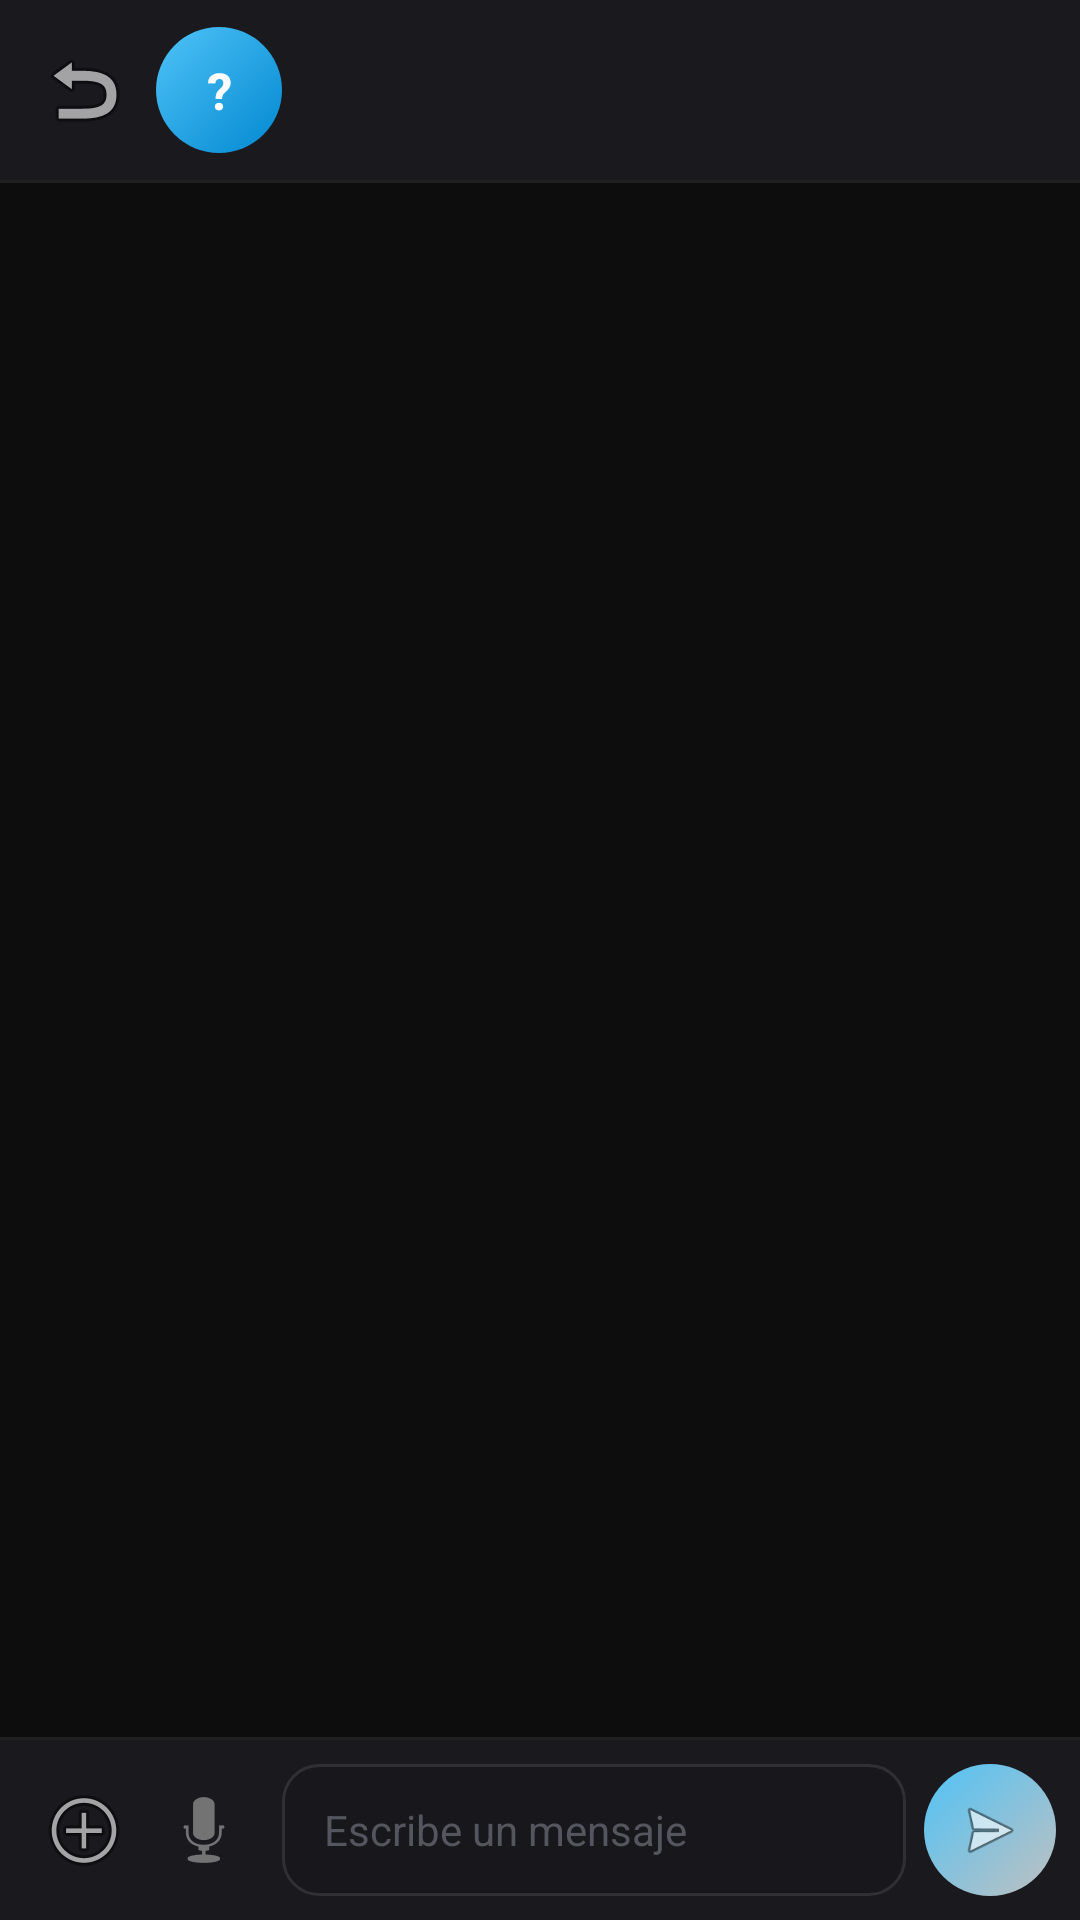

Here is an Android app screen rendered from its layout file. Give the layout XML and the strings, colors and styles it references.
<!-- AndroidManifest.xml: application theme Theme.Mensajes -->
<!-- res/layout/activity_chat.xml -->
<?xml version="1.0" encoding="utf-8"?>
<LinearLayout xmlns:android="http://schemas.android.com/apk/res/android"
    android:layout_width="match_parent"
    android:layout_height="match_parent"
    android:background="@color/negro"
    android:orientation="vertical">

    
    <LinearLayout
        android:layout_width="match_parent"
        android:layout_height="60dp"
        android:background="@color/negro_suave"
        android:gravity="center_vertical"
        android:paddingHorizontal="8dp"
        android:orientation="horizontal">

        <ImageButton
            android:id="@+id/btnBack"
            android:layout_width="40dp"
            android:layout_height="40dp"
            android:background="?attr/selectableItemBackgroundBorderless"
            android:src="@android:drawable/ic_menu_revert"
            android:contentDescription="Volver"
            android:scaleType="centerInside" />

        <FrameLayout
            android:layout_width="42dp"
            android:layout_height="42dp"
            android:layout_marginStart="4dp">
            <TextView
                android:id="@+id/tvHeaderInitial"
                android:layout_width="42dp"
                android:layout_height="42dp"
                android:background="@drawable/bg_avatar_circle"
                android:gravity="center"
                android:textColor="@color/white"
                android:textSize="17sp"
                android:textStyle="bold"
                android:text="?" />
            <ImageView
                android:id="@+id/ivHeaderAvatar"
                android:layout_width="42dp"
                android:layout_height="42dp"
                android:visibility="gone"
                android:scaleType="centerCrop" />
            <View
                android:id="@+id/dotOnline"
                android:layout_width="12dp"
                android:layout_height="12dp"
                android:layout_gravity="end|bottom"
                android:background="@drawable/bg_online_dot"
                android:visibility="gone" />
        </FrameLayout>

        <LinearLayout
            android:layout_width="0dp"
            android:layout_height="wrap_content"
            android:layout_weight="1"
            android:layout_marginStart="10dp"
            android:orientation="vertical">
            <TextView
                android:id="@+id/tvChatName"
                android:layout_width="wrap_content"
                android:layout_height="wrap_content"
                android:textColor="@color/texto"
                android:textSize="16sp"
                android:textStyle="bold"
                android:singleLine="true" />
            <TextView
                android:id="@+id/tvChatStatus"
                android:layout_width="wrap_content"
                android:layout_height="wrap_content"
                android:textColor="@color/texto_muted"
                android:textSize="12sp"
                android:singleLine="true" />
        </LinearLayout>
    </LinearLayout>

    <View android:layout_width="match_parent" android:layout_height="1dp" android:background="#14FFFFFF" />

    
    <androidx.recyclerview.widget.RecyclerView
        android:id="@+id/rvMessages"
        android:layout_width="match_parent"
        android:layout_height="0dp"
        android:layout_weight="1"
        android:clipToPadding="false"
        android:padding="12dp" />

    <View android:layout_width="match_parent" android:layout_height="1dp" android:background="#14FFFFFF" />

    
    <LinearLayout
        android:layout_width="match_parent"
        android:layout_height="wrap_content"
        android:background="@color/negro_suave"
        android:gravity="center_vertical"
        android:paddingHorizontal="8dp"
        android:paddingVertical="8dp"
        android:orientation="horizontal">

        <ImageButton
            android:id="@+id/btnAttach"
            android:layout_width="40dp"
            android:layout_height="40dp"
            android:background="?attr/selectableItemBackgroundBorderless"
            android:src="@android:drawable/ic_menu_add"
            android:contentDescription="Adjuntar"
            android:scaleType="centerInside" />

        <ImageButton
            android:id="@+id/btnMic"
            android:layout_width="40dp"
            android:layout_height="40dp"
            android:background="?attr/selectableItemBackgroundBorderless"
            android:src="@android:drawable/ic_btn_speak_now"
            android:contentDescription="Grabar audio"
            android:scaleType="centerInside" />

        <EditText
            android:id="@+id/etMessage"
            android:layout_width="0dp"
            android:layout_height="44dp"
            android:layout_weight="1"
            android:background="@drawable/bg_input"
            android:hint="@string/hint_message"
            android:textColorHint="@color/texto_dark"
            android:textColor="@color/texto"
            android:textSize="14sp"
            android:paddingHorizontal="14dp"
            android:singleLine="true"
            android:imeOptions="actionSend"
            android:layout_marginHorizontal="6dp" />

        <ImageButton
            android:id="@+id/btnSend"
            android:layout_width="44dp"
            android:layout_height="44dp"
            android:background="@drawable/bg_send_btn"
            android:src="@android:drawable/ic_menu_send"
            android:contentDescription="Enviar"
            android:scaleType="centerInside"
            android:padding="10dp" />
    </LinearLayout>

    
    <LinearLayout
        android:id="@+id/recordingBar"
        android:layout_width="match_parent"
        android:layout_height="40dp"
        android:background="#14EF5350"
        android:gravity="center"
        android:paddingHorizontal="16dp"
        android:visibility="gone">
        <View
            android:layout_width="10dp"
            android:layout_height="10dp"
            android:background="@drawable/bg_online_dot"
            android:backgroundTint="@color/error" />
        <TextView
            android:layout_width="wrap_content"
            android:layout_height="wrap_content"
            android:text="  Grabando nota de voz… toca el micrófono para enviar."
            android:textColor="@color/texto"
            android:textSize="12sp" />
    </LinearLayout>
</LinearLayout>
<!-- resources referenced by this layout -->
<resources>
  <color name="error">#FFEF5350</color>
  <color name="negro">#FF0D0D0D</color>
  <color name="negro_suave">#FF1A1A1E</color>
  <color name="texto">#FFE8E8E8</color>
  <color name="texto_dark">#FF555560</color>
  <color name="texto_muted">#FF888892</color>
  <color name="white">#FFFFFFFF</color>
  <!-- drawable bg_avatar_circle (drawable) -->
  <?xml version="1.0" encoding="utf-8"?>
  <shape xmlns:android="http://schemas.android.com/apk/res/android" android:shape="oval">
      <gradient android:startColor="#FF0288D1" android:endColor="#FF4FC3F7" android:angle="135" />
  </shape>
  <!-- drawable bg_input (drawable) -->
  <?xml version="1.0" encoding="utf-8"?>
  <shape xmlns:android="http://schemas.android.com/apk/res/android" android:shape="rectangle">
      <solid android:color="#FF18181C" />
      <corners android:radius="12dp" />
      <stroke android:width="1dp" android:color="#1AFFFFFF" />
  </shape>
  <!-- drawable bg_online_dot (drawable) -->
  <?xml version="1.0" encoding="utf-8"?>
  <shape xmlns:android="http://schemas.android.com/apk/res/android" android:shape="oval">
      <solid android:color="#FF66BB6A" />
      <stroke android:width="2dp" android:color="#FF0D0D0D" />
  </shape>
  <!-- drawable bg_send_btn (drawable) -->
  <?xml version="1.0" encoding="utf-8"?>
  <ripple xmlns:android="http://schemas.android.com/apk/res/android" android:color="#4029B6F6">
      <item>
          <shape android:shape="oval">
              <gradient android:startColor="#FFC0C0C0" android:endColor="#FF4FC3F7" android:angle="135" />
          </shape>
      </item>
  </ripple>
  <string name="hint_message">Escribe un mensaje</string>
  <style name="Theme.Mensajes" parent="Theme.MaterialComponents.DayNight.NoActionBar">
          <item name="colorPrimary">@color/acento</item>
          <item name="colorPrimaryDark">@color/acento_dark</item>
          <item name="colorAccent">@color/acento</item>
          <item name="android:windowBackground">@color/negro</item>
          <item name="android:statusBarColor">@color/negro</item>
          <item name="android:navigationBarColor">@color/negro</item>
          <item name="android:textColorPrimary">@color/texto</item>
          <item name="android:textColorSecondary">@color/texto_muted</item>
      </style>
  <color name="acento">#FF4FC3F7</color>
  <color name="acento_dark">#FF0288D1</color>
</resources>
